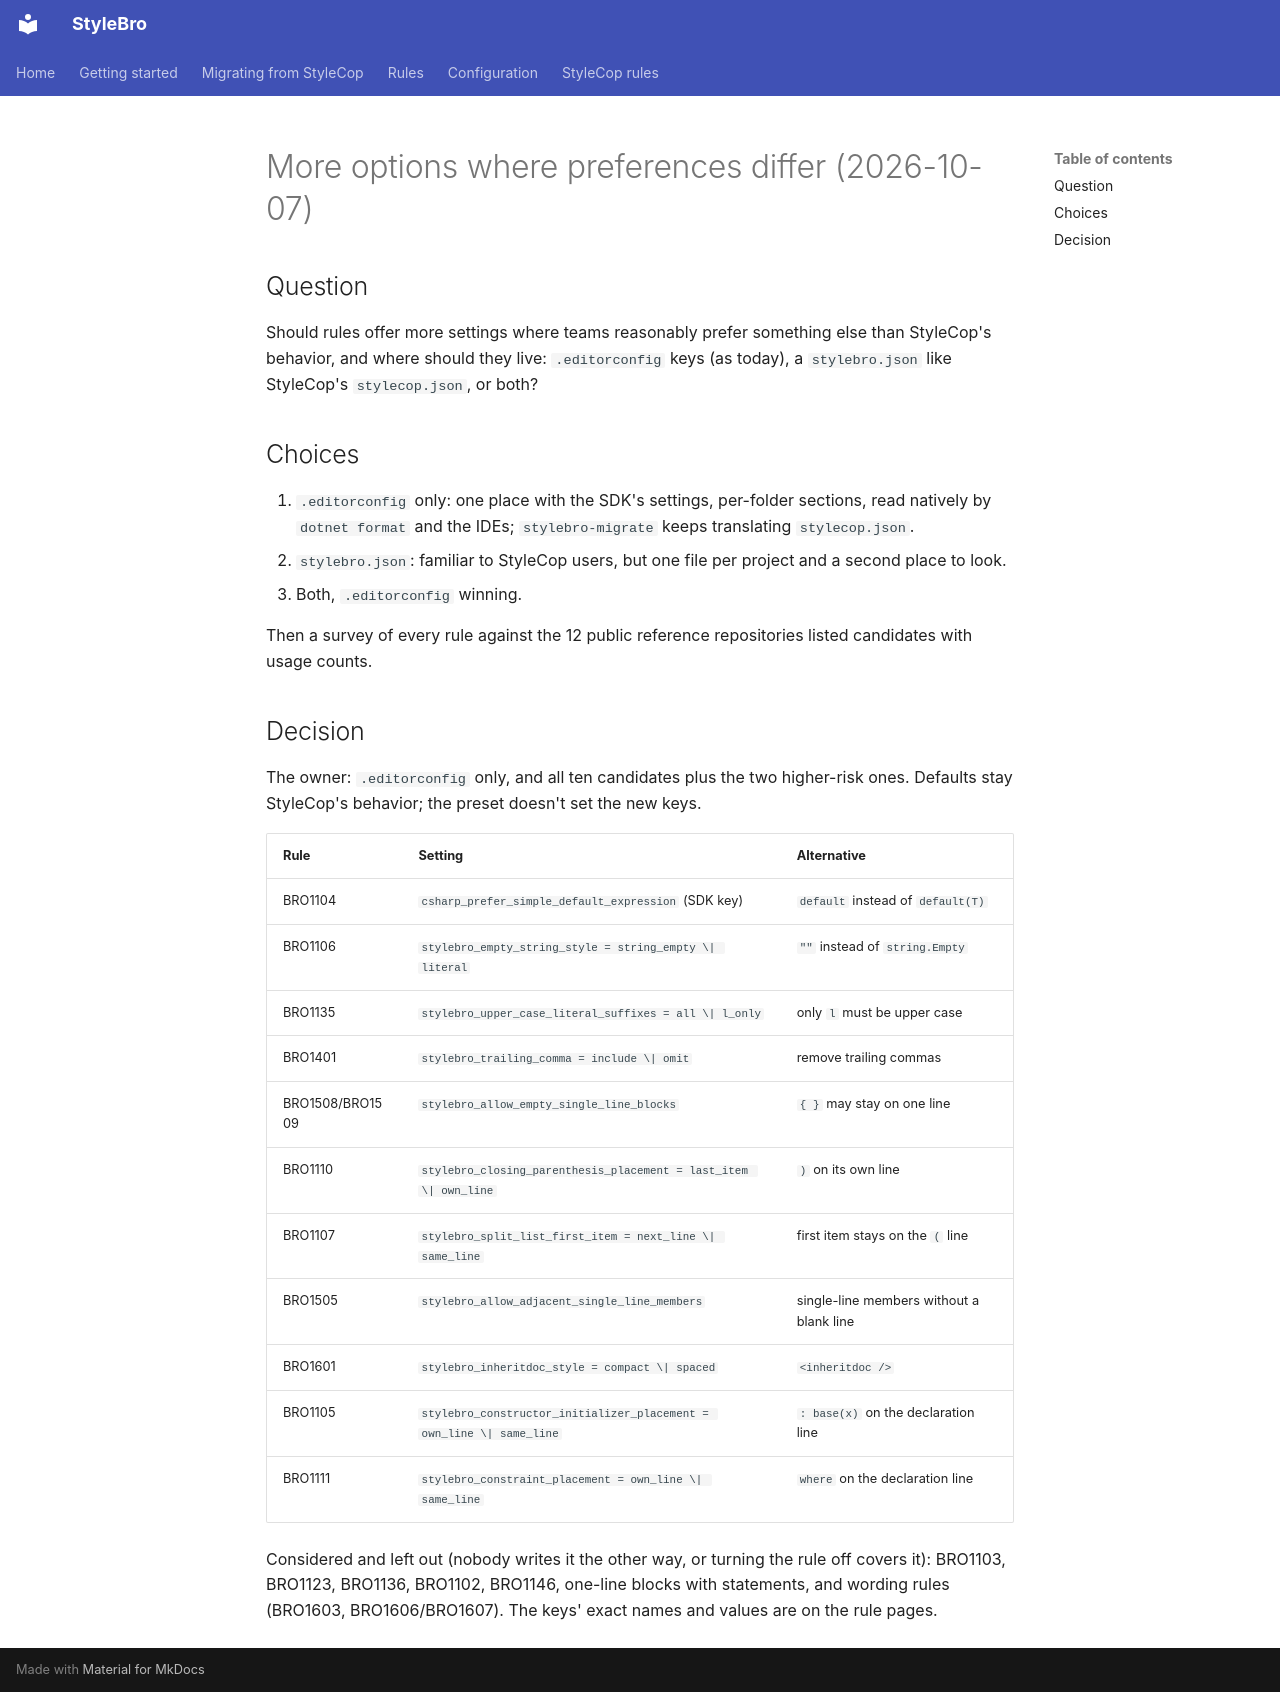

repository: bisforboman/stylebro · page: decisions/2026-10-07-more-options-where-preferences-differ/index.html · generator: mkdocs

# More options where preferences differ (2026-10-07)

## Question

Should rules offer more settings where teams reasonably prefer something else than StyleCop's behavior, and where
should they live: `.editorconfig` keys (as today), a `stylebro.json` like StyleCop's `stylecop.json`, or both?

## Choices

1. `.editorconfig` only: one place with the SDK's settings, per-folder sections, read natively by `dotnet format` and
   the IDEs; `stylebro-migrate` keeps translating `stylecop.json`.
2. `stylebro.json`: familiar to StyleCop users, but one file per project and a second place to look.
3. Both, `.editorconfig` winning.

Then a survey of every rule against the 12 public reference repositories listed candidates with usage counts.

## Decision

The owner: `.editorconfig` only, and all ten candidates plus the two higher-risk ones. Defaults stay StyleCop's
behavior; the preset doesn't set the new keys.

| Rule | Setting | Alternative |
|------|---------|-------------|
| BRO1104 | `csharp_prefer_simple_default_expression` (SDK key) | `default` instead of `default(T)` |
| BRO1106 | `stylebro_empty_string_style = string_empty \| literal` | `""` instead of `string.Empty` |
| BRO1135 | `stylebro_upper_case_literal_suffixes = all \| l_only` | only `l` must be upper case |
| BRO1401 | `stylebro_trailing_comma = include \| omit` | remove trailing commas |
| BRO1508/BRO1509 | `stylebro_allow_empty_single_line_blocks` | `{ }` may stay on one line |
| BRO1110 | `stylebro_closing_parenthesis_placement = last_item \| own_line` | `)` on its own line |
| BRO1107 | `stylebro_split_list_first_item = next_line \| same_line` | first item stays on the `(` line |
| BRO1505 | `stylebro_allow_adjacent_single_line_members` | single-line members without a blank line |
| BRO1601 | `stylebro_inheritdoc_style = compact \| spaced` | `<inheritdoc />` |
| BRO1105 | `stylebro_constructor_initializer_placement = own_line \| same_line` | `: base(x)` on the declaration line |
| BRO1111 | `stylebro_constraint_placement = own_line \| same_line` | `where` on the declaration line |

Considered and left out (nobody writes it the other way, or turning the rule off covers it): BRO1103, BRO1123,
BRO1136, BRO1102, BRO1146, one-line blocks with statements, and wording rules (BRO1603, BRO1606/BRO1607). The keys'
exact names and values are on the rule pages.
